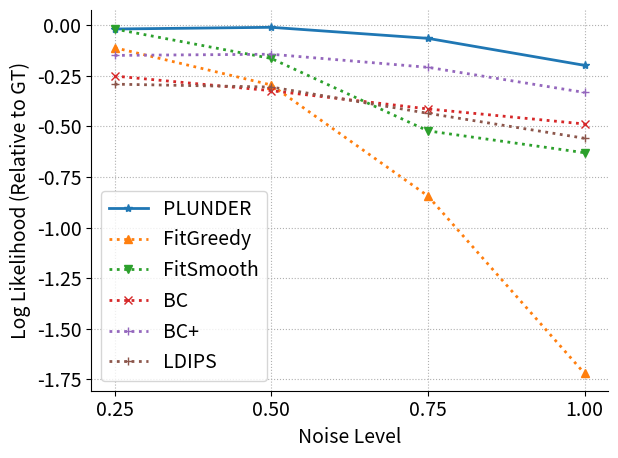

This chart was generated by the following Python code:
import matplotlib.pyplot as plt
import numpy as np
plt.rcParams.update({'font.size': 14})

# Noise experiments

# 2D-merge
gt = [0.414148, 0.314877, -0.031643, -0.687255]
emsynth = [0.395291, 0.304421, -0.0966433, -0.885708]
stable = [0.395291, 0.150416, -0.554026, -1.31767]
greedy = [0.302961, 0.0192867, -0.875729, -2.40832]
bcplus = [0.2648504738, 0.1713373716, -0.2398012849, -1.019744255]
bc = [0.1627800541, -0.008859962692, -0.445538476, -1.17547465]
ldips = [0.122663, 0.00918271, -0.467166, -1.24605]
gail = [0, 0, 0, 0] # TODO

x = [0.25, 0.5, 0.75, 1]
fig, ax = plt.subplots()
ax.spines['top'].set_visible(False)
ax.spines['right'].set_visible(False)

ax.plot(x, np.subtract(emsynth, gt), "*", linestyle='solid', label = "PLUNDER", linewidth=2)
ax.plot(x, np.subtract(greedy, gt), "^", linestyle='dotted', label = "FitGreedy",linewidth=2)
ax.plot(x, np.subtract(stable, gt), "v", linestyle='dotted', label = "FitSmooth", linewidth=2)
ax.plot(x, np.subtract(bc, gt), "x", linestyle='dotted', label = "BC", linewidth=2)
ax.plot(x, np.subtract(bcplus, gt), "+", linestyle='dotted', label = "BC+", linewidth=2)
ax.plot(x, np.subtract(ldips, gt), "+", linestyle='dotted', label = "LDIPS", linewidth=2)
# ax.plot(x, np.subtract(gail, gt), "+", linestyle='dotted', label = "GAIL", linewidth=2)

plt.xlabel("Noise Level")
plt.ylabel("Log Likelihood (Relative to GT)")
plt.xticks([0.25, 0.5, 0.75, 1])

plt.legend(loc = 'lower left')
plt.tight_layout()
plt.grid(linestyle='dotted')
plt.savefig("noise.png", dpi=2000)
plt.show()